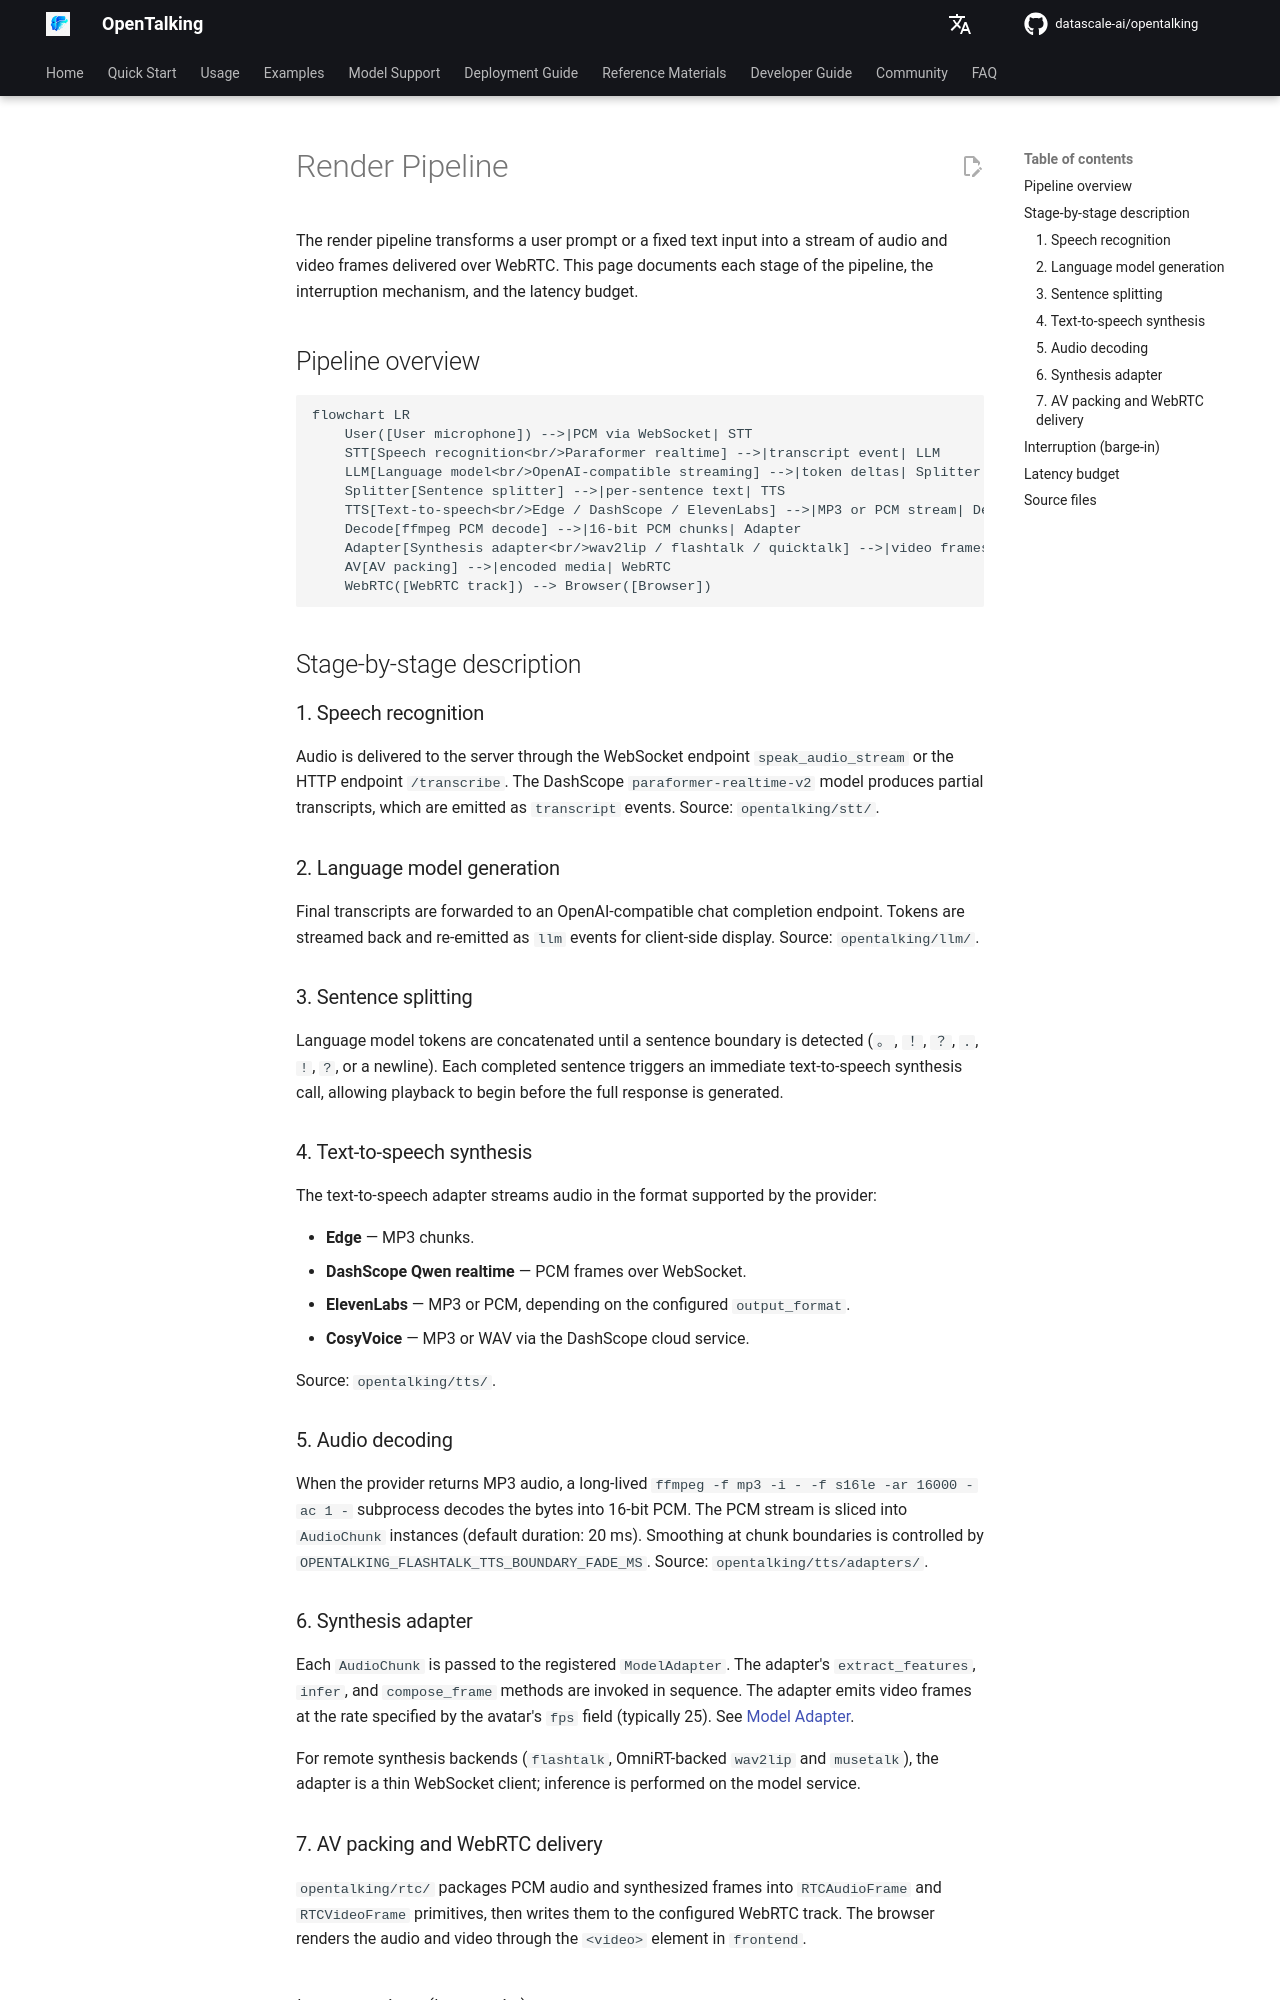

repository: shangyang911/opentalking · page: latest/en/docs/render-pipeline/index.html · generator: mkdocs

# Render Pipeline

The render pipeline transforms a user prompt or a fixed text input into a stream of
audio and video frames delivered over WebRTC. This page documents each stage of the
pipeline, the interruption mechanism, and the latency budget.

## Pipeline overview

```mermaid
flowchart LR
    User([User microphone]) -->|PCM via WebSocket| STT
    STT[Speech recognition<br/>Paraformer realtime] -->|transcript event| LLM
    LLM[Language model<br/>OpenAI-compatible streaming] -->|token deltas| Splitter
    Splitter[Sentence splitter] -->|per-sentence text| TTS
    TTS[Text-to-speech<br/>Edge / DashScope / ElevenLabs] -->|MP3 or PCM stream| Decode
    Decode[ffmpeg PCM decode] -->|16-bit PCM chunks| Adapter
    Adapter[Synthesis adapter<br/>wav2lip / flashtalk / quicktalk] -->|video frames| AV
    AV[AV packing] -->|encoded media| WebRTC
    WebRTC([WebRTC track]) --> Browser([Browser])
```

## Stage-by-stage description

### 1. Speech recognition

Audio is delivered to the server through the WebSocket endpoint
`speak_audio_stream` or the HTTP endpoint `/transcribe`. The DashScope
`paraformer-realtime-v2` model produces partial transcripts, which are emitted as
`transcript` events. Source: `opentalking/stt/`.

### 2. Language model generation

Final transcripts are forwarded to an OpenAI-compatible chat completion endpoint.
Tokens are streamed back and re-emitted as `llm` events for client-side display.
Source: `opentalking/llm/`.

### 3. Sentence splitting

Language model tokens are concatenated until a sentence boundary is detected (`。`,
`！`, `？`, `.`, `!`, `?`, or a newline). Each completed sentence triggers an
immediate text-to-speech synthesis call, allowing playback to begin before the full
response is generated.

### 4. Text-to-speech synthesis

The text-to-speech adapter streams audio in the format supported by the provider:

- **Edge** — MP3 chunks.
- **DashScope Qwen realtime** — PCM frames over WebSocket.
- **ElevenLabs** — MP3 or PCM, depending on the configured `output_format`.
- **CosyVoice** — MP3 or WAV via the DashScope cloud service.

Source: `opentalking/tts/`.

### 5. Audio decoding

When the provider returns MP3 audio, a long-lived
`ffmpeg -f mp3 -i - -f s16le -ar 16000 -ac 1 -` subprocess decodes the bytes into
16-bit PCM. The PCM stream is sliced into `AudioChunk` instances (default duration:
20 ms). Smoothing at chunk boundaries is controlled by
`OPENTALKING_FLASHTALK_TTS_BOUNDARY_FADE_MS`. Source: `opentalking/tts/adapters/`.

### 6. Synthesis adapter

Each `AudioChunk` is passed to the registered `ModelAdapter`. The adapter's
`extract_features`, `infer`, and `compose_frame` methods are invoked in sequence. The
adapter emits video frames at the rate specified by the avatar's `fps` field (typically
25). See [Model Adapter](model-adapter.md).

For remote synthesis backends (`flashtalk`, OmniRT-backed `wav2lip` and `musetalk`),
the adapter is a thin WebSocket client; inference is performed on the model service.
